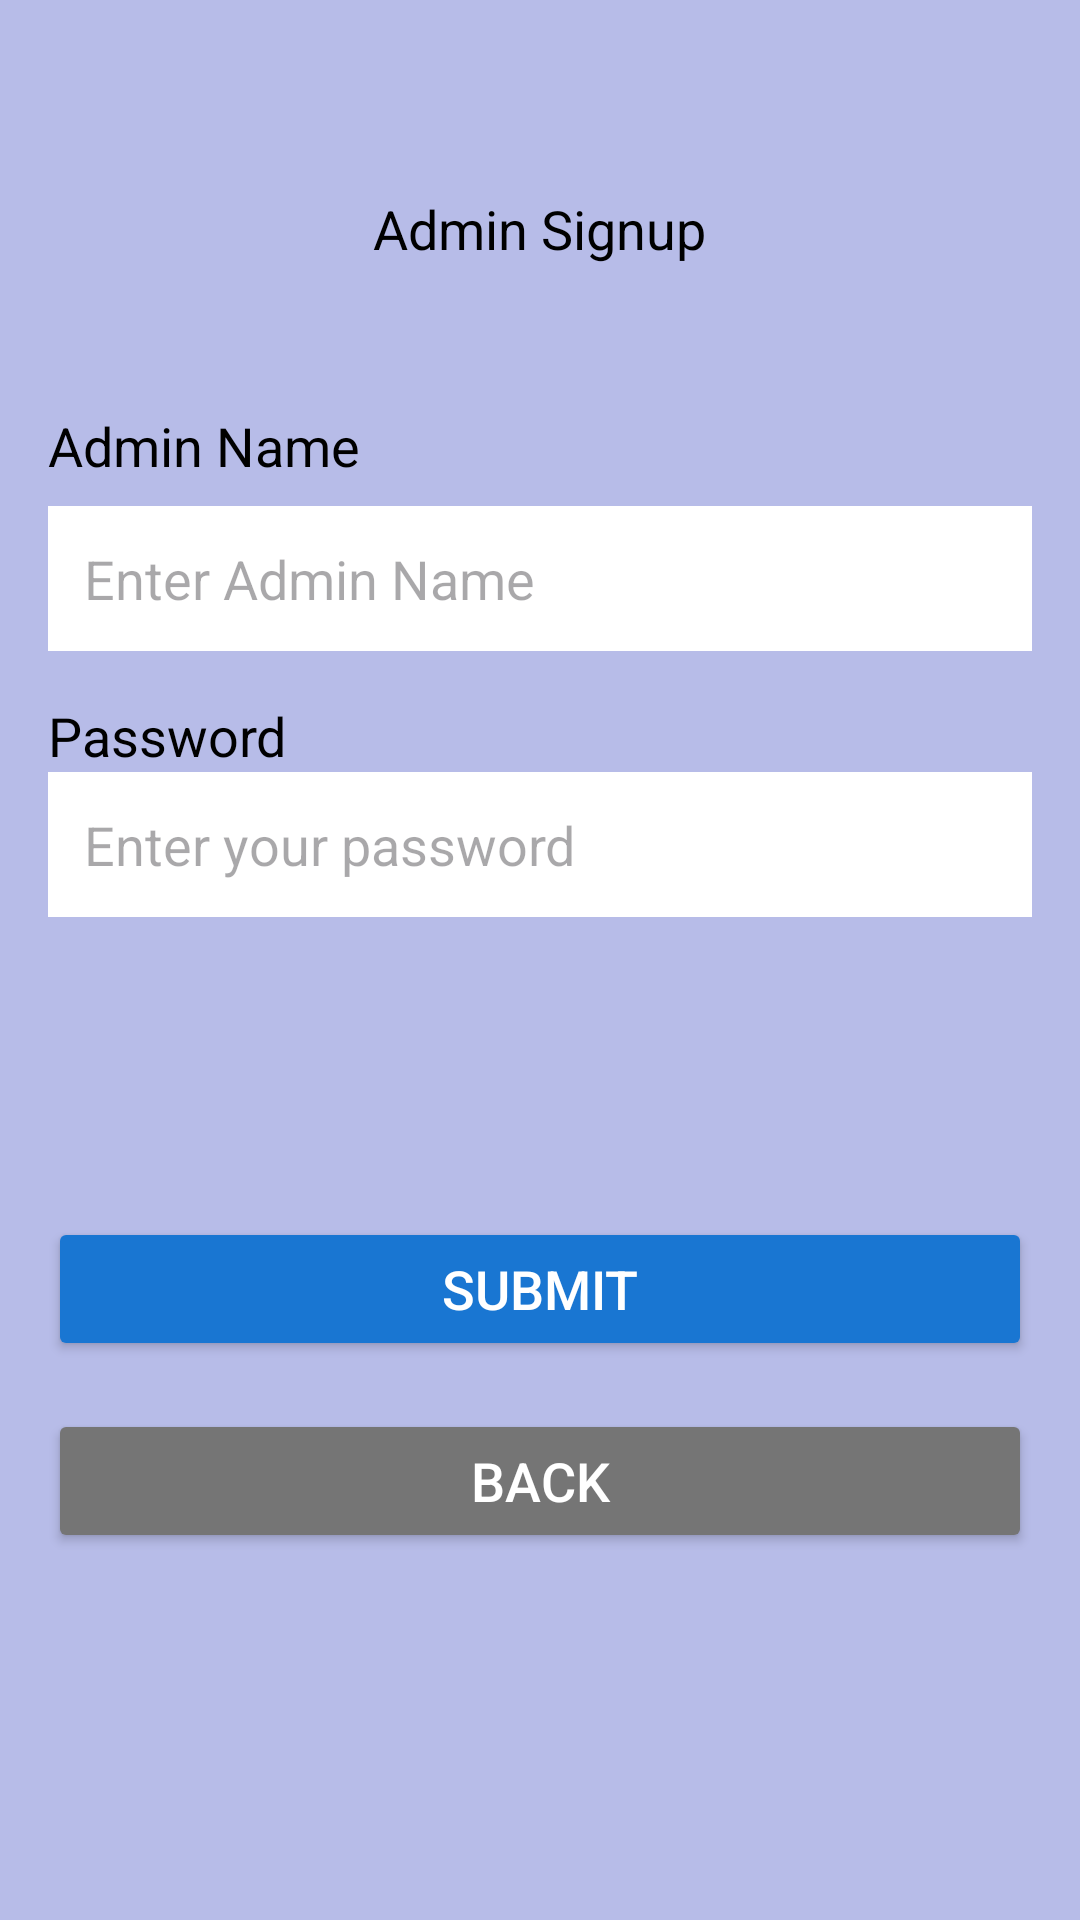

Reconstruct the res/layout file that produces this screen, plus the resources it refers to.
<!-- AndroidManifest.xml: application theme Theme.HibasCoffeeHouse -->
<!-- res/layout/activity_admin_registration.xml -->
<?xml version="1.0" encoding="utf-8"?>
<LinearLayout xmlns:android="http://schemas.android.com/apk/res/android"
    xmlns:tools="http://schemas.android.com/tools"
    android:layout_width="match_parent"
    android:layout_height="match_parent"
    android:orientation="vertical"
    android:background="#CEA6AFE3"
    android:padding="16dp">

    <TextView
        android:layout_width="wrap_content"
        android:layout_height="wrap_content"
        android:layout_gravity="center"
        android:layout_marginTop="48dp"
        android:layout_marginBottom="48dp"
        android:text="@string/admin_signup"
        android:textSize="18sp"
        android:textColor="#000000" />

    
    <TextView
        android:layout_width="wrap_content"
        android:layout_height="wrap_content"
        android:text="@string/admin_name"
        android:textSize="18sp"
        android:textColor="#000000" />

    <EditText
        android:id="@+id/usernameEditText"
        android:layout_width="match_parent"
        android:layout_height="wrap_content"
        android:layout_marginTop="8dp"
        android:autofillHints=""
        android:background="#FFFFFF"
        android:hint="@string/enter_admin_name"
        android:inputType="text"
        android:padding="12dp"
        android:textColor="#000000"
        android:textSize="18sp"
        tools:ignore="TextContrastCheck,VisualLintTextFieldSize" />

    
    <TextView
        android:layout_width="wrap_content"
        android:layout_height="wrap_content"
        android:layout_marginTop="16dp"
        android:autofillHints=""
        android:text="@string/password"
        android:textSize="18sp"
        android:textColor="#000000" />

    <EditText
        android:id="@+id/passwordEditText"
        android:layout_width="match_parent"
        android:layout_height="wrap_content"
        android:background="#FFFFFF"
        android:hint="@string/enter_your_password"
        android:inputType="textPassword"
        android:padding="12dp"
        android:textColor="#000000"
        android:textSize="18sp"
        tools:ignore="Autofill,TextContrastCheck,VisualLintTextFieldSize" />

    
    <Button
        android:id="@+id/submitBtn"
        android:layout_width="match_parent"
        android:layout_height="wrap_content"
        android:text="@string/submit"
        android:textSize="18sp"
        android:backgroundTint="#1976D2"
        android:textColor="#FFFFFF"
        android:layout_marginTop="100dp"
        tools:ignore="VisualLintButtonSize" />

    
    <Button
        android:id="@+id/backBtn"
        android:layout_width="match_parent"
        android:layout_height="wrap_content"
        android:text="@string/back"
        android:textSize="18sp"
        android:backgroundTint="#757575"
        android:textColor="#FFFFFF"
        android:layout_marginTop="16dp"
        tools:ignore="VisualLintButtonSize" />

</LinearLayout>
<!-- resources referenced by this layout -->
<resources>
  <string name="admin_name">Admin Name</string>
  <string name="admin_signup">Admin Signup</string>
  <string name="back">Back</string>
  <string name="enter_admin_name">Enter Admin Name</string>
  <string name="enter_your_password">Enter your password</string>
  <string name="password">Password</string>
  <string name="submit">Submit</string>
  <style name="Theme.HibasCoffeeHouse" parent="Base.Theme.HibasCoffeeHouse" />
  <style name="Base.Theme.HibasCoffeeHouse" parent="Theme.Material3.DayNight.NoActionBar">
          
          
      </style>
</resources>
